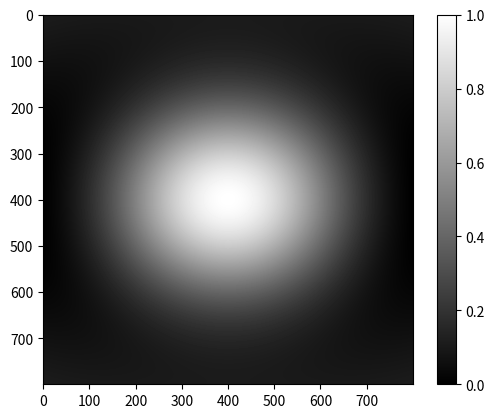

The script that saved this image:
import numpy as np
import matplotlib.pyplot as plt
import random

# Define the size of the spiral
width = 800
height = 800

# Create a numpy array to hold the fractal spiral
spiral = np.zeros((height, width))

# Define the properties of the fractal spiral
spiral_density = random.uniform(0.5, 1)
spiral_size = random.uniform(0.1, 0.5)
spiral_aspect_ratio = random.uniform(0.5, 2)

# Generate the fractal spiral
for y in range(height):
    for x in range(width):
        spiral[y][x] = spiral_density * (np.exp(-((x / width - 0.5) ** 2 / (spiral_size * spiral_aspect_ratio) ** 2 + (y / height - 0.5) ** 2 / spiral_size ** 2))*np.cos(np.sqrt((x / width - 0.5) ** 2 + (y / height - 0.5) ** 2) * 4))

# Normalize the fractal spiral
spiral = (spiral - spiral.min()) / (spiral.max() - spiral.min())

# Generate a random color map
color_map = np.zeros((256, 3))
for i in range(256):
    color_map[i] = [random.random(), random.random(), random.random()]

# Create a figure and axes
fig, ax = plt.subplots()

# Plot the fractal spiral
ax.imshow(spiral, cmap='gray')

# Add the colorbar
fig.colorbar(ax.imshow(spiral, cmap='gray'))
